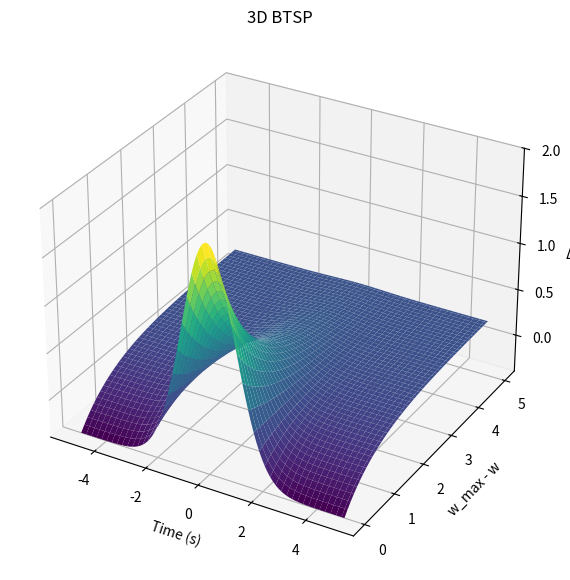

Generate this figure with matplotlib:
import numpy as np
import matplotlib.pyplot as plt
from mpl_toolkits.mplot3d import Axes3D

def gaussian(x, mean, std_dev):
    """
    Compute the Gaussian (normal) distribution function.
    :param x: Input value or array.
    :param mean: Mean of the distribution.
    :param std_dev: Standard deviation of the distribution.
    :return: Gaussian function value.
    """
    coefficient = 1 / (std_dev * np.sqrt(2 * np.pi))
    exponent = np.exp(-0.5 * ((x - mean) / std_dev) ** 2)
    return coefficient * exponent - 0.1

def decay_function(z):
    """
    Compute decay that converges to 0 along the x-axis.
    :param z: Input value or array.
    :return: Decay function value.
    """
    return np.exp(-z)

# Define parameters
mean = 0
std_dev = 1
x = np.linspace(-5, 5, 100)
z = np.linspace(0, 5, 100)
X, Z = np.meshgrid(x, z)
Y = gaussian(X, mean, std_dev) * decay_function(Z)
Y = (Y - np.min(Y)) / (np.max(Y) - np.min(Y)) * (2.0 - (-0.4)) + (-0.4)

# Plot the 3D Gaussian distribution with decay
fig = plt.figure(figsize=(10, 7))
ax = fig.add_subplot(111, projection='3d')
ax.plot_surface(X, Z, Y, cmap='viridis')
ax.set_xlabel('Time (s)')
ax.set_ylabel('w_max - w')
ax.set_zlabel('Δw')
ax.set_zlim(-0.4, 2)

ax.set_title('3D BTSP')
plt.show()
